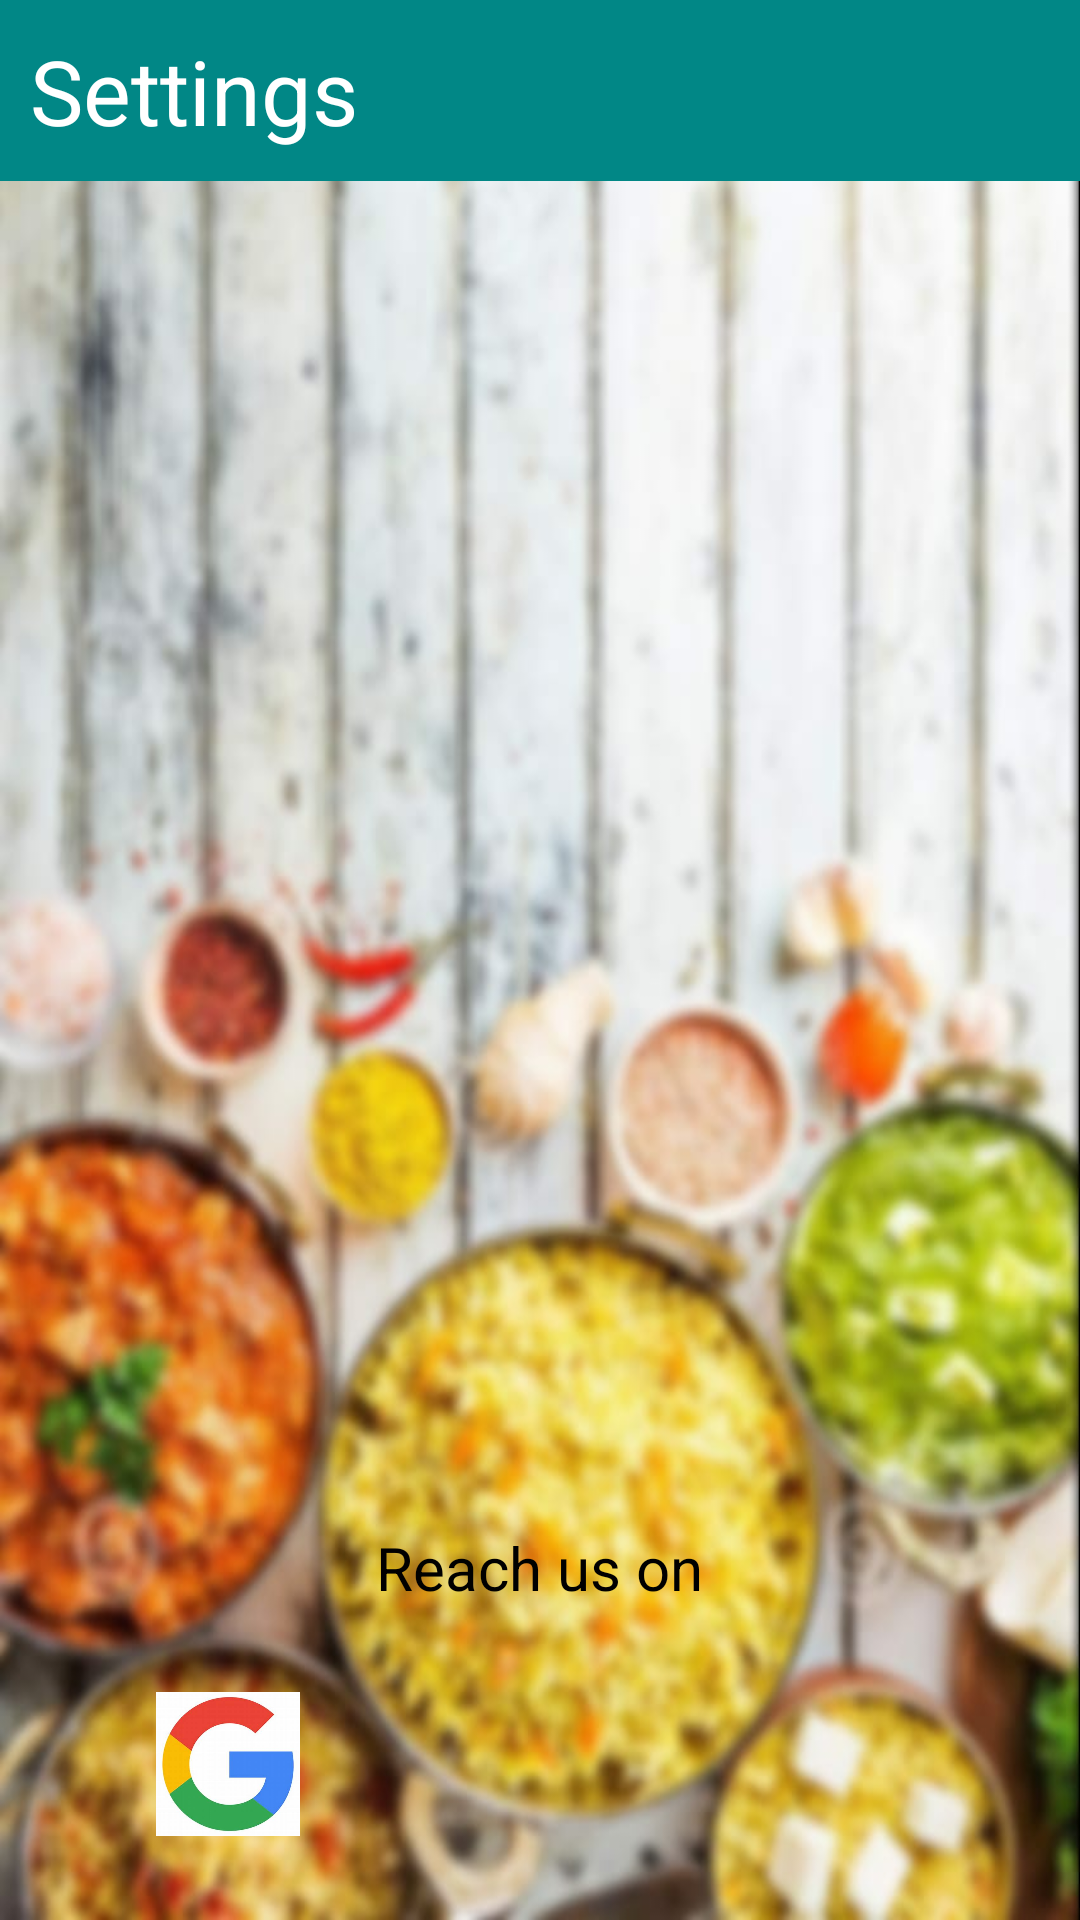

Layout XML and referenced resources for this Android screen:
<!-- AndroidManifest.xml: application theme Theme.Dabbawala -->
<!-- res/layout/fragment_settings.xml -->
<?xml version="1.0" encoding="utf-8"?>
<RelativeLayout xmlns:android="http://schemas.android.com/apk/res/android"
    android:layout_width="match_parent"
    android:layout_height="fill_parent"
    android:background="@drawable/s3page">

    <TextView
        android:id="@+id/settings"
        android:layout_width="match_parent"
        android:layout_height="wrap_content"
        android:layout_alignParentLeft="true"
        android:background="@color/teal_700"
        android:padding="10dp"
        android:text="Settings"
        android:textColor="@color/white"
        android:textSize="30sp" />

    <ListView
        android:id="@+id/mainMenu"
        android:layout_width="match_parent"
        android:layout_height="wrap_content"
        android:layout_below="@id/settings"
        android:animateLayoutChanges="false"
        android:backgroundTintMode="multiply"
        android:cacheColorHint="#D12323"
        android:dividerHeight="4dp" />

    <TextView
        android:id="@+id/others"
        android:layout_width="wrap_content"
        android:layout_height="wrap_content"
        android:layout_above="@id/socialicons"
        android:layout_centerHorizontal="true"
        android:text="Reach us on"
        android:textColor="@color/black"
        android:textSize="20dp" />

    <LinearLayout
        android:id="@+id/socialicons"
        android:layout_width="match_parent"
        android:layout_height="wrap_content"
        android:layout_alignParentBottom="true"
        android:gravity="center">

        <ImageView
            android:layout_width="48dp"
            android:layout_height="48dp"
            android:layout_margin="28dp"
            android:src="@drawable/google" />

        <ImageView
            android:layout_width="48dp"
            android:layout_height="48dp"
            android:layout_margin="28dp"
            android:src="@drawable/facebook" />

        <ImageView
            android:layout_width="48dp"
            android:layout_height="48dp"
            android:layout_margin="28dp"
            android:src="@drawable/twitter" />
    </LinearLayout>

</RelativeLayout>
<!-- resources referenced by this layout -->
<resources>
  <!-- drawable google: png bitmap (drawable-v24, 13040 bytes) -->
  <!-- drawable s3page: jpeg bitmap (drawable-v24, 80168 bytes) -->
  <style name="Theme.Dabbawala" parent="Theme.MaterialComponents.DayNight.NoActionBar">
          
          <item name="colorPrimary">@color/purple_500</item>
          <item name="colorPrimaryVariant">@color/purple_700</item>
          <item name="colorOnPrimary">@color/white</item>
          
          <item name="colorSecondary">@color/teal_200</item>
          <item name="colorSecondaryVariant">@color/teal_700</item>
          <item name="colorOnSecondary">@color/black</item>
          
          <item name="android:statusBarColor" tools:targetApi="l">?attr/colorPrimaryVariant</item>
          
      </style>
  <!-- not gathered from this repository: default colours our renderer supplied (Android Studio template values) -->
  <color name="purple_500">#FF6200EE</color>
  <color name="purple_700">#FF3700B3</color>
  <color name="teal_200">#FF03DAC5</color>
  <color name="teal_700">#FF018786</color>
  <color name="black">#FF000000</color>
  <color name="white">#FFFFFFFF</color>
</resources>
